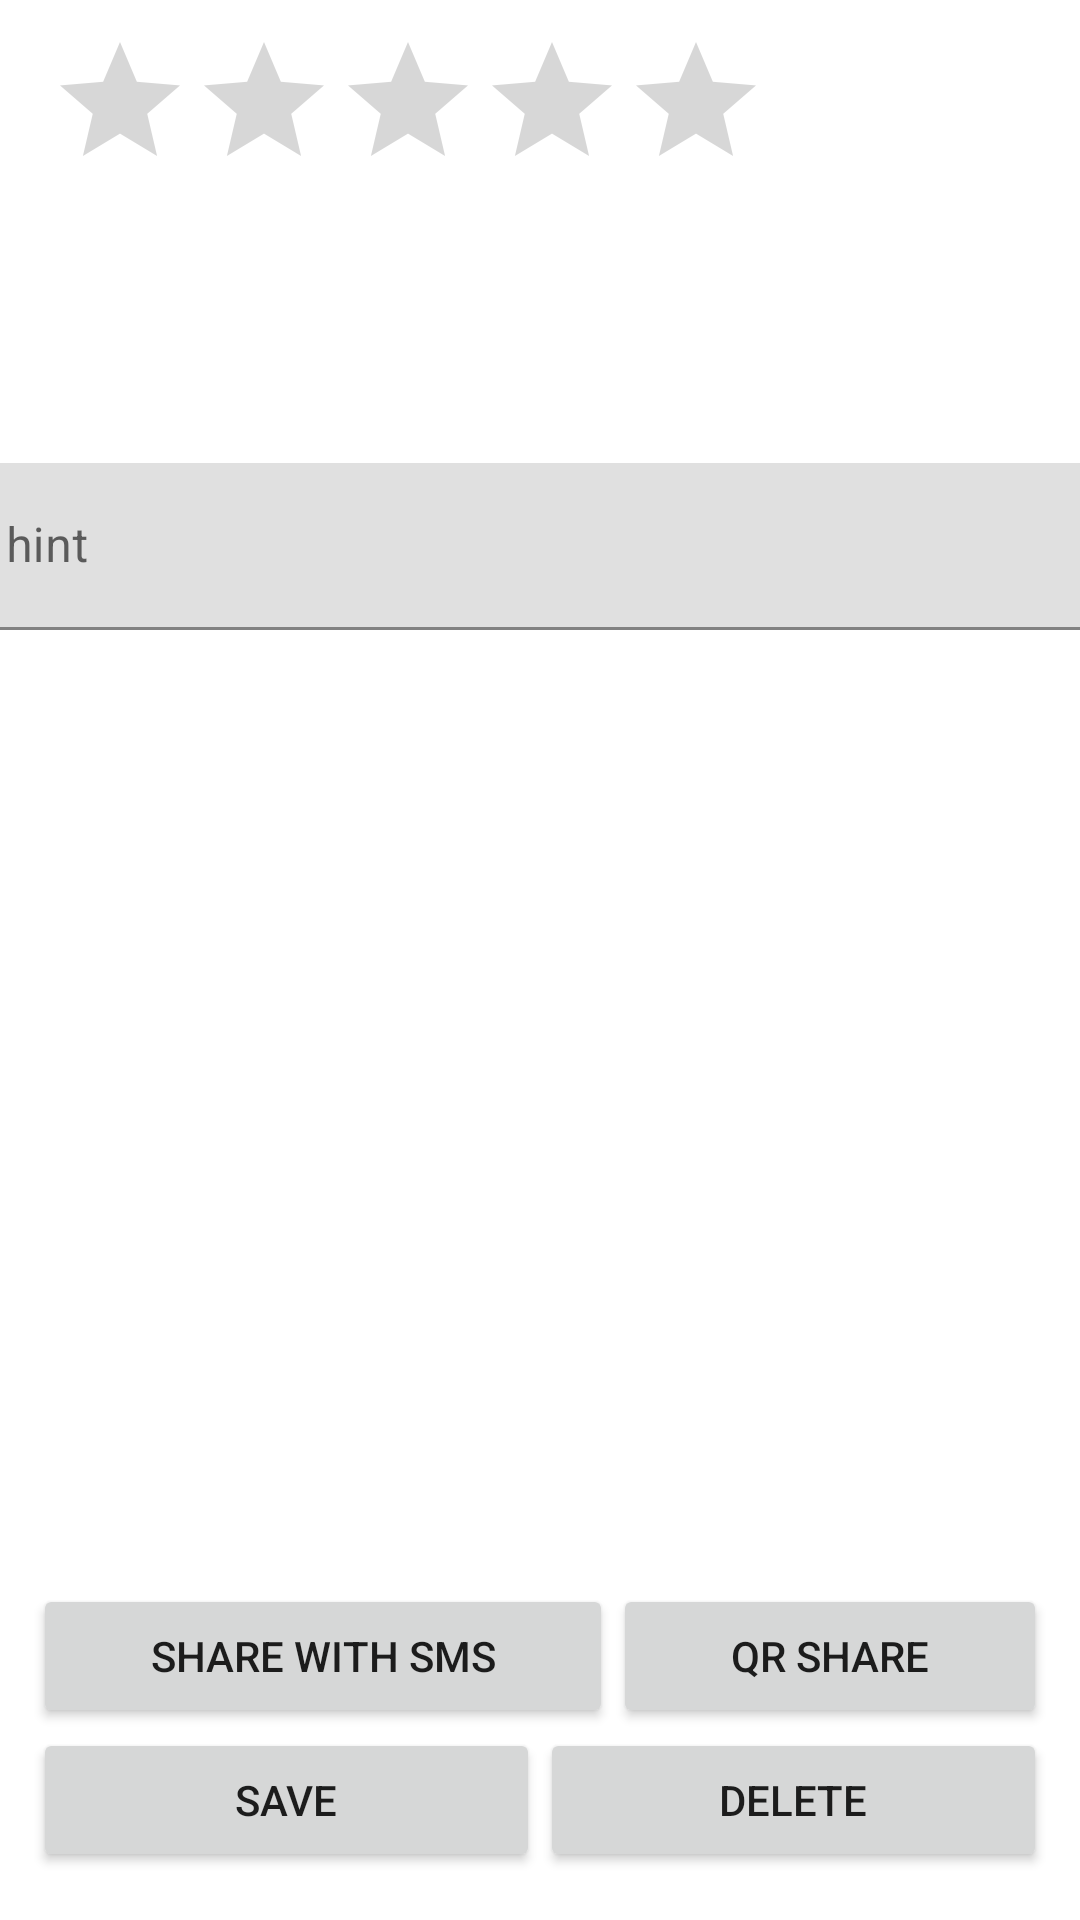

This screen was rendered from an Android layout file. Write that file and the resources it references.
<!-- AndroidManifest.xml: application theme Theme.BookRater -->
<!-- res/layout/activity_edit_review.xml -->
<?xml version="1.0" encoding="utf-8"?>
<androidx.constraintlayout.widget.ConstraintLayout xmlns:android="http://schemas.android.com/apk/res/android"
    xmlns:app="http://schemas.android.com/apk/res-auto"
    xmlns:tools="http://schemas.android.com/tools"
    android:layout_width="match_parent"
    android:layout_height="match_parent"
    tools:context=".EditReview">


    <Button
        android:id="@+id/hideQr"
        android:layout_width="wrap_content"
        android:layout_height="wrap_content"
        android:layout_marginBottom="5dp"
        android:elevation="10dp"
        android:onClick="hideQr"
        android:text="Hide qr code"
        android:visibility="invisible"
        app:layout_constraintBottom_toTopOf="@+id/linearLayout"
        app:layout_constraintEnd_toEndOf="parent"
        app:layout_constraintStart_toStartOf="parent" />

    <ImageView
        android:id="@+id/qr_code_image_view"
        android:layout_width="0dp"
        android:layout_height="0dp"
        android:layout_gravity="center_horizontal"
        android:background="#888888"
        android:contentDescription="scan the qr code to display the review"
        android:elevation="1dp"
        android:scaleType="fitCenter"
        android:src="@drawable/ic_launcher_foreground"
        android:visibility="invisible"
        app:layout_constraintBottom_toBottomOf="@+id/linearLayout"
        app:layout_constraintEnd_toEndOf="parent"
        app:layout_constraintStart_toStartOf="parent"
        app:layout_constraintTop_toTopOf="parent"
        app:layout_constraintVertical_bias="0.538" />

    <TextView
        android:id="@+id/authorEdit"
        android:layout_width="wrap_content"
        android:layout_height="wrap_content"
        android:layout_marginEnd="336dp"
        android:layout_marginBottom="696dp"
        android:text="TextView"
        app:layout_constraintBottom_toBottomOf="parent"
        app:layout_constraintEnd_toEndOf="parent" />

    <TextView
        android:id="@+id/titleEdit"
        android:layout_width="wrap_content"
        android:layout_height="wrap_content"
        android:layout_marginEnd="336dp"
        android:layout_marginBottom="664dp"
        android:text="TextView"
        app:layout_constraintBottom_toBottomOf="parent"
        app:layout_constraintEnd_toEndOf="parent" />

    <com.google.android.material.textfield.TextInputLayout
        android:id="@+id/textInputLayout2"
        android:layout_width="409dp"
        android:layout_height="wrap_content"
        android:layout_marginStart="1dp"
        android:layout_marginTop="94dp"
        android:layout_marginEnd="1dp"
        android:layout_marginBottom="346dp"
        app:layout_constraintBottom_toBottomOf="parent"
        app:layout_constraintEnd_toEndOf="parent"
        app:layout_constraintStart_toStartOf="parent"
        app:layout_constraintTop_toBottomOf="@+id/titleEdit">

        <com.google.android.material.textfield.TextInputEditText
            android:id="@+id/editReview"
            android:layout_width="match_parent"
            android:layout_height="wrap_content"
            android:layout_marginLeft="10sp"
            android:layout_marginRight="10sp"
            android:hint="hint" />
    </com.google.android.material.textfield.TextInputLayout>

    <RatingBar
        android:id="@+id/editRating"
        android:layout_width="wrap_content"
        android:layout_height="wrap_content"
        android:layout_marginStart="16dp"
        android:layout_marginTop="16dp"
        android:layout_marginBottom="22dp"
        android:contentDescription="edit previously saved rating"
        app:layout_constraintBottom_toTopOf="@+id/textInputLayout2"
        app:layout_constraintStart_toStartOf="parent"
        app:layout_constraintTop_toBottomOf="@+id/titleEdit"
        app:layout_constraintVertical_bias="0.214" />

    <LinearLayout
        android:id="@+id/linearLayout"
        android:layout_width="0dp"
        android:layout_height="wrap_content"
        android:layout_marginStart="1dp"
        android:layout_marginEnd="1dp"
        android:layout_marginBottom="16dp"
        android:orientation="vertical"
        app:layout_constraintBottom_toBottomOf="parent"
        app:layout_constraintEnd_toEndOf="parent"
        app:layout_constraintHorizontal_bias="0.38"
        app:layout_constraintStart_toStartOf="parent">

        <LinearLayout
            android:layout_width="match_parent"
            android:layout_height="wrap_content"
            android:layout_marginLeft="10sp"
            android:layout_marginRight="10sp"
            android:orientation="horizontal">

            <Button
                android:id="@+id/contactShare"
                android:layout_width="wrap_content"
                android:layout_height="wrap_content"
                android:layout_weight="1"
                android:onClick="smsShare"
                android:text="Share with sms" />

            <Button
                android:id="@+id/qrShare"
                android:layout_width="wrap_content"
                android:layout_height="wrap_content"
                android:layout_weight="1"
                android:onClick="qrCodeShare"
                android:text="Qr share" />
        </LinearLayout>

        <LinearLayout
            android:layout_width="match_parent"
            android:layout_height="wrap_content"
            android:layout_marginLeft="10sp"
            android:layout_marginRight="10sp"
            android:orientation="horizontal">

            <Button
                android:id="@+id/saveChanges"
                android:layout_width="wrap_content"
                android:layout_height="wrap_content"
                android:layout_weight="1"
                android:onClick="saveChanges"
                android:text="Save" />

            <Button
                android:id="@+id/deleteReview"
                android:layout_width="wrap_content"
                android:layout_height="wrap_content"
                android:layout_weight="1"
                android:onClick="deleteReview"
                android:text="delete" />


        </LinearLayout>
    </LinearLayout>
</androidx.constraintlayout.widget.ConstraintLayout>
<!-- resources referenced by this layout -->
<resources>
  <!-- drawable ic_launcher_foreground: png bitmap (mipmap-hdpi, 8127 bytes) -->
  <style name="Theme.BookRater" parent="Theme.MaterialComponents.DayNight.DarkActionBar">
          
          <item name="colorPrimary">@color/purple_500</item>
          <item name="colorPrimaryVariant">@color/purple_700</item>
          <item name="colorOnPrimary">@color/white</item>
          
          <item name="colorSecondary">@color/teal_200</item>
          <item name="colorSecondaryVariant">@color/teal_700</item>
          <item name="colorOnSecondary">@color/black</item>
          
          <item name="android:statusBarColor">?attr/colorPrimaryVariant</item>
          
      </style>
  <!-- not gathered from this repository: default colours our renderer supplied (Android Studio template values) -->
  <color name="purple_500">#FF6200EE</color>
  <color name="purple_700">#FF3700B3</color>
  <color name="teal_200">#FF03DAC5</color>
  <color name="teal_700">#FF018786</color>
  <color name="black">#FF000000</color>
  <color name="white">#FFFFFFFF</color>
</resources>
